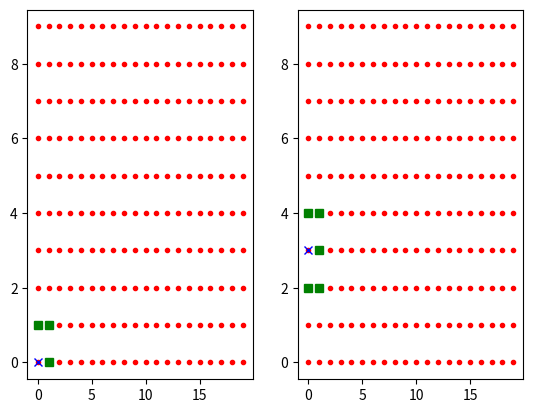
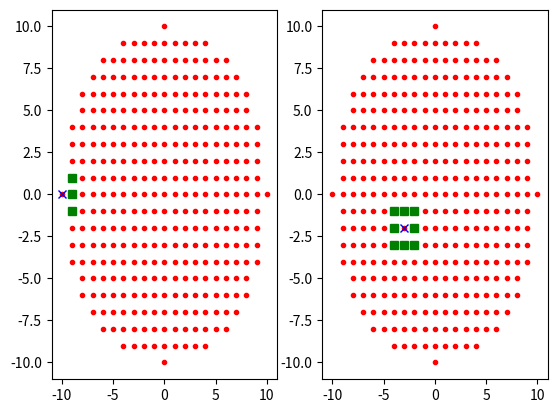

These figures' Python source, in order:
# Currently just 2D
from random import randint
from PIL.Image import init
from networkx.generators.community import random_partition_graph
import numpy as np
from typing import Tuple
import networkx as nx
from networkx.drawing.nx_pydot import to_pydot
from dataclasses import dataclass
from itertools import product
import math
import matplotlib.pyplot as plt


X_GRID_CELL_SIZE = 1
Y_GRID_CELL_SIZE = 1

# "primitive" types that construct a dungeon:
# - rooms (+ secret)
#   - rectangular (& square)
#   - circular
#   - polygonal
# - corridors (+ secret)

# Each of these has to be a graph (grid) and specify entry/exit points
# Then the separate graphs need to be connected up into the master
# dungeon graph (grid).

# Any of these primitive types can connect to one another. Logic:
# Rooms most often connected by corridors
# Corridors connected to other corridors mean a change in direction


# Have floor tiles, wall tiles, door tiles, etc

class Tile:
    def __init__(self, position: Tuple[int, int],
                 colour='red'):
        # Replace 'colour' with texture
        self.position = position


class RectangluarRoom:
    def __init__(self, length: float, width: float) -> None:
        self.length = length
        self.width = width
        self.num_x_cells = int(math.ceil(length / X_GRID_CELL_SIZE))
        self.num_y_cells = int(math.ceil(width / Y_GRID_CELL_SIZE))
        self.create_room_graph()

    def create_room_graph(self) -> nx.MultiGraph:
        # Create grid as graph
        room_graph = nx.MultiGraph()
        for x, y in product(range(self.num_x_cells), range(self.num_y_cells)):
            current_tile = Tile((x, y))

            # Create neighbour tiles
            for i in range(x - 1, x + 1):
                if i < 0 or i > self.num_x_cells:
                    continue
                for j in range(y - 1, y + 1):
                    if j < 0 or j > self.num_y_cells:
                        continue
                    neighbour_tile = Tile((i, j))
                    room_graph.add_edge(current_tile, neighbour_tile)

        self.graph = room_graph


class CircularRoom:
    def __init__(self, radius: float) -> None:
        self.radius = radius


square = RectangluarRoom(10, 10)
rectangle = RectangluarRoom(20, 10)
# circle = CircularRoom(20)
# passage_1 = RectangluarRoom(20, 5)
# passage_2 = RectangluarRoom(10, 5)
# passage_2 = RectangluarRoom(10, 5)

# dungeon = nx.MultiGraph()
# dungeon.add_edge(square, rectangle, passage=passage_1)
# dungeon.add_edge(rectangle, circle, passage=passage_2)

# to_pydot(square.graph).write_png('../out/square.png')
# to_pydot(rectangle.graph).write_png('../out/rectangle.png')
# to_pydot(dungeon).write_png('../out/dungeon.png')
# Let's do it without networkx since I could just code it all myself
# 20 x 10 rectangular room coords


def rectangle(length: int, width: int):
    nodes = [[x, y] for x, y in product(range(length), range(width))]
    return nodes


# Function to find NESW neighbours of a given cell
def get_neighbours(node):
    directions = {
        "N": [0, 1],
        "E": [1, 0],
        "S": [0, -1],
        "W": [-1, 0],
        "SW": [-1, -1],
        "NW": [-1, 1],
        "SE": [1, -1],
        "NE": [1, 1]
    }

    result = []
    for d in directions.values():
        neighbour = [node[0] + d[0], node[1] + d[1]]
        if neighbour in all_nodes:  # checking outer scope here!
            result.append(neighbour)

    return result

# Plotting functions


def plot_node(ax, node, style='r.'):
    ax.plot(*node, style)


def plot_grid(ax, grid_nodes):
    cols = list(zip(*grid_nodes))
    ax.plot(*cols, 'r.')


def plot_neighbours(ax, node):
    neighbours = get_neighbours(node)
    for neighbour in neighbours:
        plot_node(ax, neighbour, style='gs')


# Plot
fig, axes = plt.subplots(1, 2)
all_nodes = rectangle(20, 10)

# Initial condition
plot_grid(axes[0], all_nodes)
initial_node = all_nodes[0]
plot_node(axes[0], initial_node, 'bx')
plot_neighbours(axes[0], initial_node)

# Pick a different node (random)
plot_grid(axes[1], all_nodes)
new_node = all_nodes[randint(0, len(all_nodes) - 1)]
plot_node(axes[1], new_node, 'bx')
plot_neighbours(axes[1], new_node)

plt.show()

# So I'm able to generate a grid very easily, the 'get_neighbours()' function
# is essentially getting the edges.
# Let's try a circular room


def circle(radius: int):
    nodes = []
    X = int(radius)
    for x in range(-X, X + 1):
        Y = int((radius*radius - x*x)**0.5)  # bound for y
        for y in range(-Y, Y + 1):
            nodes.append([x, y])

    return nodes


def ellipse(a: int, b: int):
    nodes = []
    X = int(a)
    for x in range(-X, X+1):
        Y = int((b*b - x*x)**0.5)
        for y in range(-Y, Y+1):
            nodes.append([x, y])

    return nodes


radius = 10
all_nodes = circle(radius)
fig, axes = plt.subplots(1, 2)
# Initial condition
plot_grid(axes[0], all_nodes)
initial_node = all_nodes[0]
plot_node(axes[0], initial_node, 'bx')
plot_neighbours(axes[0], initial_node)

# Pick a node at random
plot_grid(axes[1], all_nodes)
new_node = all_nodes[randint(0, len(all_nodes) - 1)]
plot_node(axes[1], new_node, 'bx')
plot_neighbours(axes[1], new_node)

plt.show()
